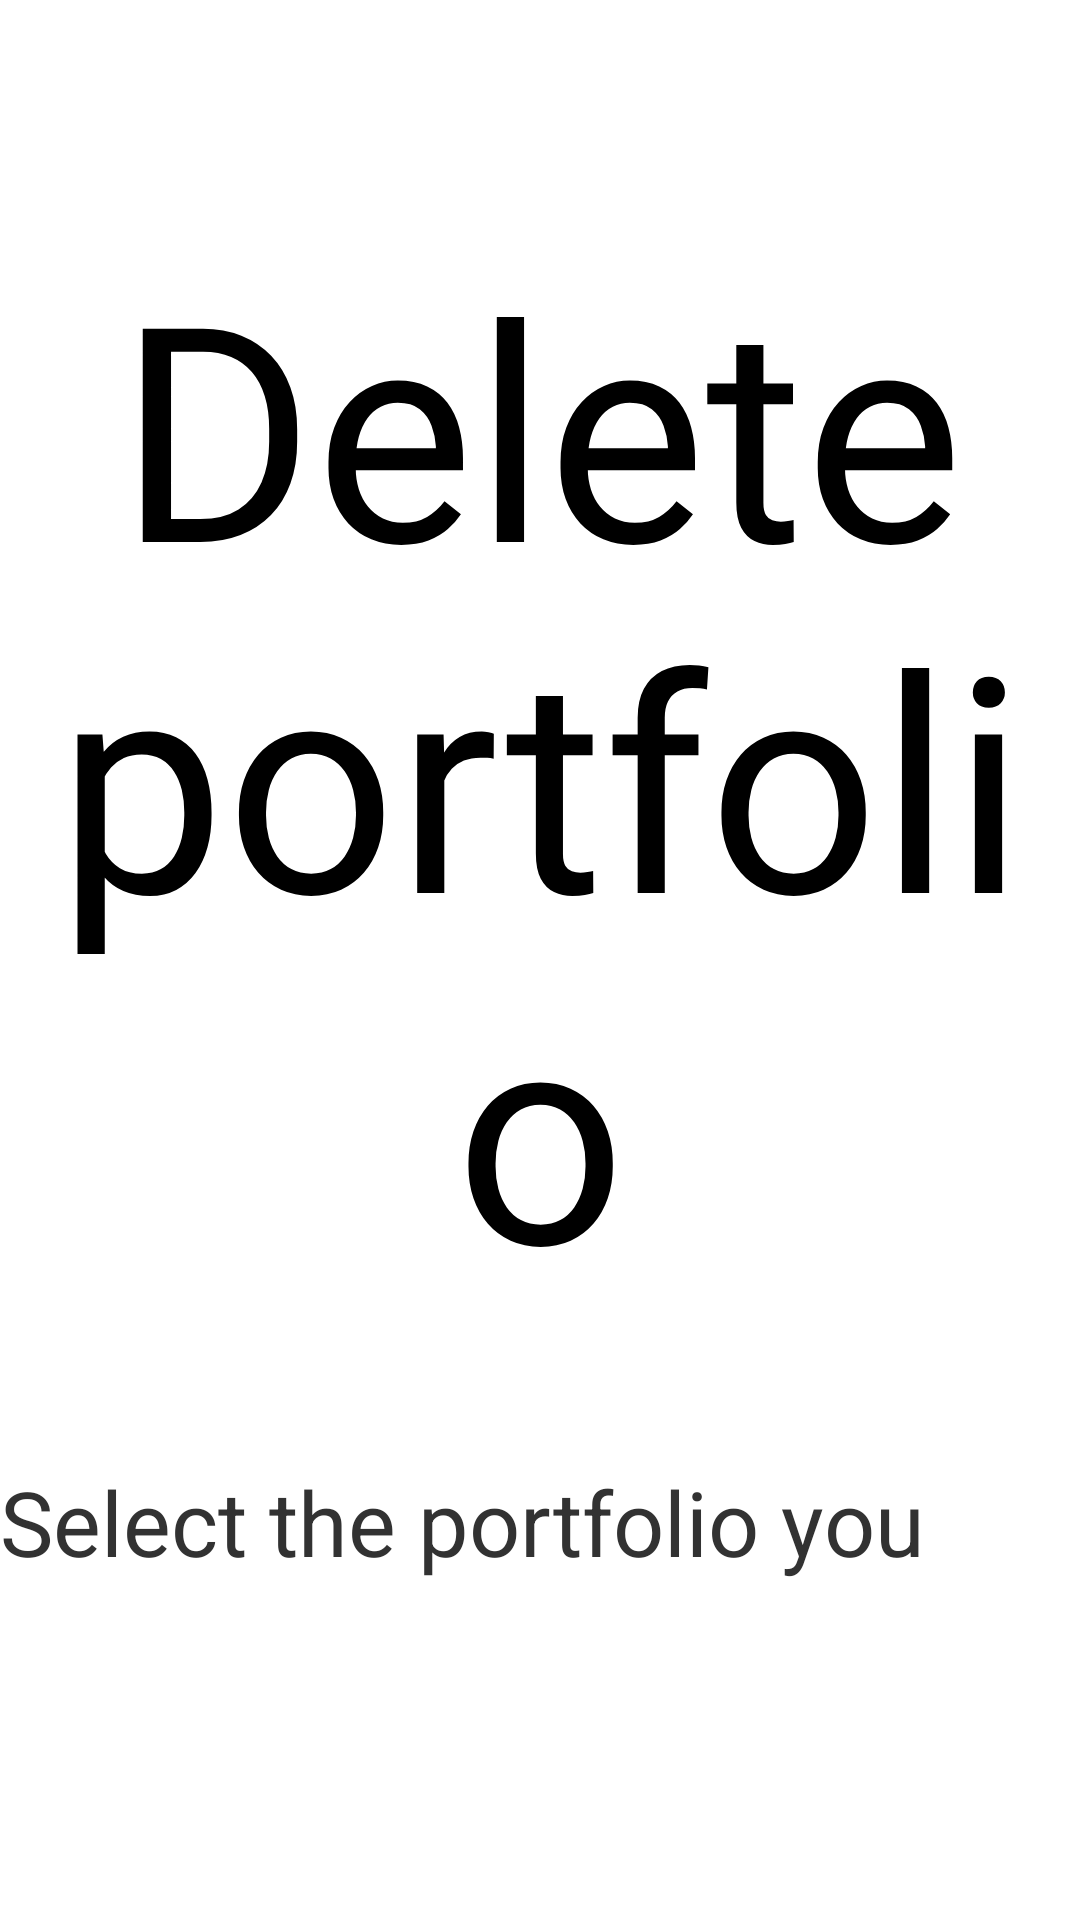

Write the Android layout XML for this screen, with the resource values it uses.
<!-- AndroidManifest.xml: application theme AppTheme -->
<!-- res/layout/activity_delete_portfolio.xml -->
<LinearLayout xmlns:android="http://schemas.android.com/apk/res/android"
    xmlns:tools="http://schemas.android.com/tools"
    android:id="@+id/LinearLayout1"
    android:layout_width="match_parent"
    android:layout_height="match_parent"
    android:gravity="center_horizontal"
    android:orientation="vertical" >

    <TextView
        android:id="@+id/textView1"
        style="@style/MainTittle"
        android:layout_width="wrap_content"
        android:layout_height="wrap_content"
        android:text="@string/deletePortfolio"
        android:textAppearance="?android:attr/textAppearanceLarge" />

    <TextView
        android:id="@+id/textView2"
        style="@style/MessageTextView"
        android:layout_width="wrap_content"
        android:layout_height="wrap_content"
        android:text="@string/selectPortfolioToDelete"
        android:width="530dip" />

    <LinearLayout
        android:layout_width="match_parent"
        android:layout_height="wrap_content" >

        <ListView
            android:id="@+id/portfolioNamesListView"
            android:layout_width="355dp"
            android:layout_height="match_parent"
            android:paddingTop="@dimen/lowPadding" >
        </ListView>

        <ListView
            android:id="@+id/portfolioNumberOfStocksListView"
            android:layout_width="match_parent"
            android:layout_height="wrap_content"
            android:paddingTop="@dimen/lowPadding" >
        </ListView>
    </LinearLayout>

</LinearLayout>
<!-- resources referenced by this layout -->
<resources>
  <dimen name="lowPadding">25dip</dimen>
  <string name="deletePortfolio">Delete portfolio</string>
  <string name="selectPortfolioToDelete">Select the portfolio you wish to delete.</string>
  <style name="MainTittle">
          <item name="android:textSize">100dip</item>
          <item name="android:gravity">center_horizontal</item>
          <item name="android:paddingTop">75dip</item>
          <item name="android:paddingBottom">40dip</item>
      </style>
  <style name="MessageTextView">
          <item name="android:textSize">30dip</item>
          <item name="android:width">690dip</item>
          <item name="android:height">40dip</item>
          <item name="android:layout_marginTop">@dimen/veryLowPadding</item>
          <item name="android:layout_marginBottom">@dimen/lowPadding</item>
      </style>
  <style name="AppTheme" parent="android:Theme.Light" />
  <dimen name="veryLowPadding">5dip</dimen>
</resources>
